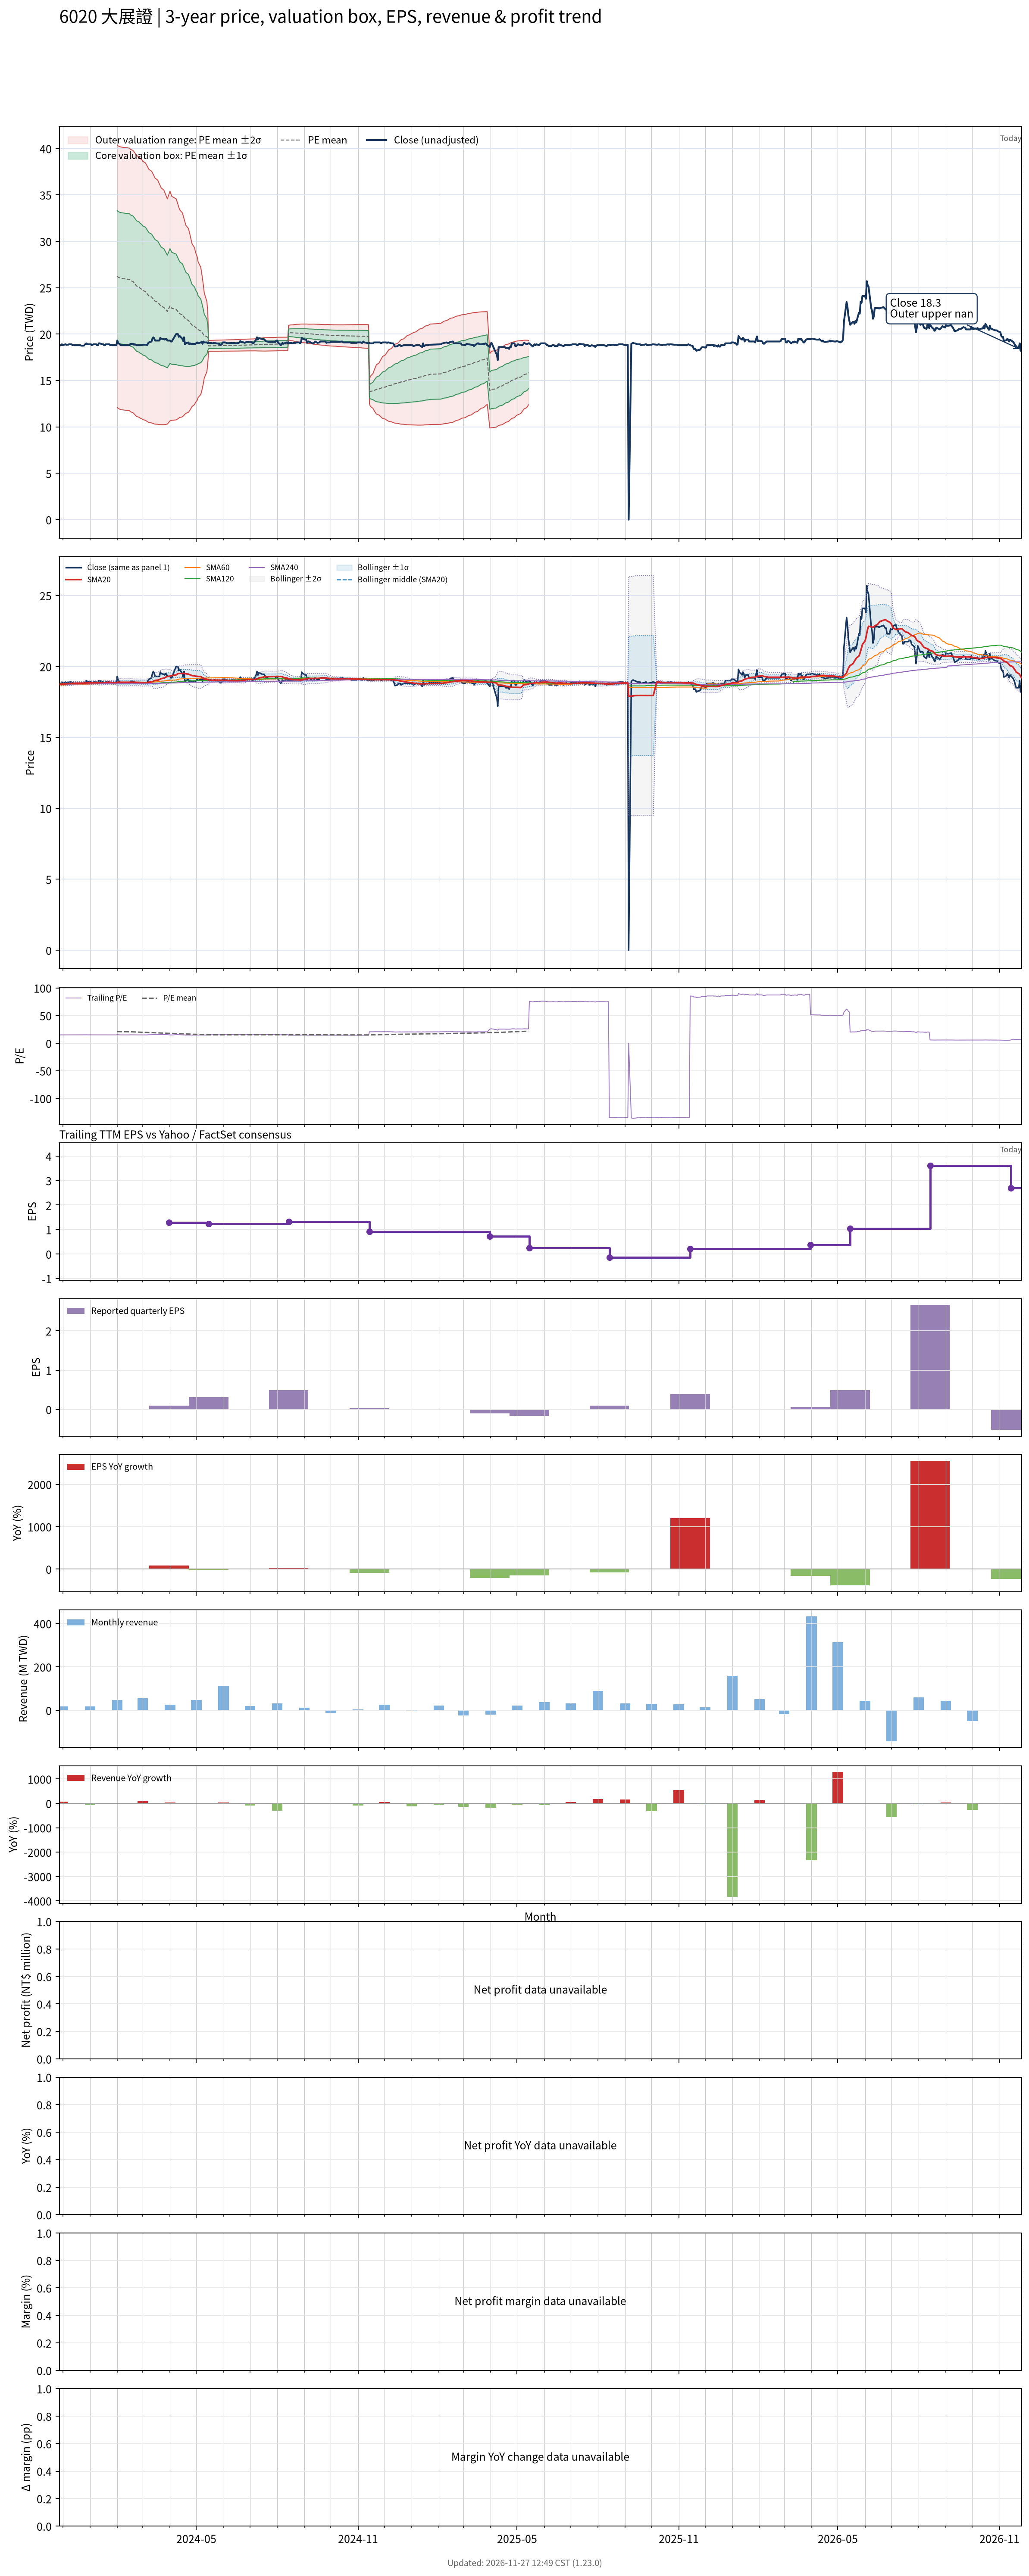

Source data for this figure (header and first rows):
# chart-version: skill-stock-dynamic-val…
date, close, available_date, period_end, eps, ttm_eps, pe, pe_mean, pe_std, price_m2, price_m1, price_mean, price_p1, price_p2, forward_eps, forward_pe, forward_pe_mean, forward_pe_std, forward_price_m2, forward_price_m1, forward_price_mean, forward_price_p1, forward_price_p2, sma20
2023-11-27, 18.7, 2023-11-14, 2023-09-30, 0.43, 1.25, 14.96, , , , , , , , , , , , , , , , , 18.75
2023-11-28, 18.8, 2023-11-14, 2023-09-30, 0.43, 1.25, 15.04, , , , , , , , , , , , , , , , , 18.76
2023-11-29, 18.8, 2023-11-14, 2023-09-30, 0.43, 1.25, 15.04, , , , , , , , , , , , , , , , , 18.76
2023-11-30, 18.9, 2023-11-14, 2023-09-30, 0.43, 1.25, 15.12, , , , , , , , , , , , , , , , , 18.76
2023-12-01, 18.8, 2023-11-14, 2023-09-30, 0.43, 1.25, 15.04, , , , , , , , , , , , , , , , , 18.77
2023-12-04, 18.9, 2023-11-14, 2023-09-30, 0.43, 1.25, 15.12, , , , , , , , , , , , , , , , , 18.77
2023-12-05, 18.85, 2023-11-14, 2023-09-30, 0.43, 1.25, 15.08, , , , , , , , , , , , , , , , , 18.78
2023-12-06, 18.85, 2023-11-14, 2023-09-30, 0.43, 1.25, 15.08, , , , , , , , , , , , , , , , , 18.78
2023-12-07, 18.85, 2023-11-14, 2023-09-30, 0.43, 1.25, 15.08, , , , , , , , , , , , , , , , , 18.79
2023-12-08, 18.9, 2023-11-14, 2023-09-30, 0.43, 1.25, 15.12, , , , , , , , , , , , , , , , , 18.8
2023-12-11, 18.9, 2023-11-14, 2023-09-30, 0.43, 1.25, 15.12, , , , , , , , , , , , , , , , , 18.81
2023-12-12, 18.8, 2023-11-14, 2023-09-30, 0.43, 1.25, 15.04, , , , , , , , , , , , , , , , , 18.81
2023-12-13, 18.85, 2023-11-14, 2023-09-30, 0.43, 1.25, 15.08, , , , , , , , , , , , , , , , , 18.82
2023-12-14, 18.8, 2023-11-14, 2023-09-30, 0.43, 1.25, 15.04, , , , , , , , , , , , , , , , , 18.82
2023-12-15, 18.8, 2023-11-14, 2023-09-30, 0.43, 1.25, 15.04, , , , , , , , , , , , , , , , , 18.82
2023-12-18, 18.8, 2023-11-14, 2023-09-30, 0.43, 1.25, 15.04, , , , , , , , , , , , , , , , , 18.82
2023-12-19, 18.8, 2023-11-14, 2023-09-30, 0.43, 1.25, 15.04, , , , , , , , , , , , , , , , , 18.82
2023-12-20, 18.8, 2023-11-14, 2023-09-30, 0.43, 1.25, 15.04, , , , , , , , , , , , , , , , , 18.82
2023-12-21, 18.8, 2023-11-14, 2023-09-30, 0.43, 1.25, 15.04, , , , , , , , , , , , , , , , , 18.82
2023-12-22, 18.75, 2023-11-14, 2023-09-30, 0.43, 1.25, 15, , , , , , , , , , , , , , , , , 18.82
2023-12-25, 18.75, 2023-11-14, 2023-09-30, 0.43, 1.25, 15, , , , , , , , , , , , , , , , , 18.82
2023-12-26, 18.85, 2023-11-14, 2023-09-30, 0.43, 1.25, 15.08, , , , , , , , , , , , , , , , , 18.83
2023-12-27, 18.95, 2023-11-14, 2023-09-30, 0.43, 1.25, 15.16, , , , , , , , , , , , , , , , , 18.84
2023-12-28, 19, 2023-11-14, 2023-09-30, 0.43, 1.25, 15.2, , , , , , , , , , , , , , , , , 18.84
2023-12-29, 18.9, 2023-11-14, 2023-09-30, 0.43, 1.25, 15.12, , , , , , , , , , , , , , , , , 18.84
2024-01-02, 18.9, 2023-11-14, 2023-09-30, 0.43, 1.25, 15.12, , , , , , , , , , , , , , , , , 18.84
2024-01-03, 18.8, 2023-11-14, 2023-09-30, 0.43, 1.25, 15.04, , , , , , , , , , , , , , , , , 18.84
2024-01-04, 18.85, 2023-11-14, 2023-09-30, 0.43, 1.25, 15.08, , , , , , , , , , , , , , , , , 18.84
2024-01-05, 18.9, 2023-11-14, 2023-09-30, 0.43, 1.25, 15.12, , , , , , , , , , , , , , , , , 18.84
2024-01-08, 18.9, 2023-11-14, 2023-09-30, 0.43, 1.25, 15.12, , , , , , , , , , , , , , , , , 18.84
2024-01-09, 18.8, 2023-11-14, 2023-09-30, 0.43, 1.25, 15.04, , , , , , , , , , , , , , , , , 18.84
2024-01-10, 18.8, 2023-11-14, 2023-09-30, 0.43, 1.25, 15.04, , , , , , , , , , , , , , , , , 18.84
2024-01-11, 19, 2023-11-14, 2023-09-30, 0.43, 1.25, 15.2, , , , , , , , , , , , , , , , , 18.85
2024-01-12, 19, 2023-11-14, 2023-09-30, 0.43, 1.25, 15.2, , , , , , , , , , , , , , , , , 18.86
2024-01-15, 18.9, 2023-11-14, 2023-09-30, 0.43, 1.25, 15.12, , , , , , , , , , , , , , , , , 18.86
2024-01-16, 18.9, 2023-11-14, 2023-09-30, 0.43, 1.25, 15.12, , , , , , , , , , , , , , , , , 18.87
2024-01-17, 18.8, 2023-11-14, 2023-09-30, 0.43, 1.25, 15.04, , , , , , , , , , , , , , , , , 18.87
2024-01-18, 18.8, 2023-11-14, 2023-09-30, 0.43, 1.25, 15.04, , , , , , , , , , , , , , , , , 18.87
2024-01-19, 18.9, 2023-11-14, 2023-09-30, 0.43, 1.25, 15.12, , , , , , , , , , , , , , , , , 18.87
2024-01-22, 18.9, 2023-11-14, 2023-09-30, 0.43, 1.25, 15.12, , , , , , , , , , , , , , , , , 18.88
2024-01-23, 18.9, 2023-11-14, 2023-09-30, 0.43, 1.25, 15.12, , , , , , , , , , , , , , , , , 18.89
2024-01-24, 18.8, 2023-11-14, 2023-09-30, 0.43, 1.25, 15.04, , , , , , , , , , , , , , , , , 18.89
2024-01-25, 18.85, 2023-11-14, 2023-09-30, 0.43, 1.25, 15.08, , , , , , , , , , , , , , , , , 18.88
2024-01-26, 18.8, 2023-11-14, 2023-09-30, 0.43, 1.25, 15.04, , , , , , , , , , , , , , , , , 18.87
2024-01-29, 18.8, 2023-11-14, 2023-09-30, 0.43, 1.25, 15.04, , , , , , , , , , , , , , , , , 18.86
2024-01-30, 18.8, 2023-11-14, 2023-09-30, 0.43, 1.25, 15.04, , , , , , , , , , , , , , , , , 18.86
2024-01-31, 18.8, 2023-11-14, 2023-09-30, 0.43, 1.25, 15.04, , , , , , , , , , , , , , , , , 18.86
2024-02-01, 19.3, 2023-11-14, 2023-09-30, 0.43, 1.25, 15.44, 20.99, 5.656, 12.1, 19.17, 26.24, 33.31, 40.38, , , , , , , , , , 18.88
2024-02-02, 19.05, 2023-11-14, 2023-09-30, 0.43, 1.25, 15.24, 20.9, 5.658, 11.98, 19.05, 26.13, 33.2, 40.27, , , , , , , , , , 18.89
2024-02-05, 18.8, 2023-11-14, 2023-09-30, 0.43, 1.25, 15.04, 20.81, 5.66, 11.86, 18.93, 26.01, 33.08, 40.16, , , , , , , , , , 18.89
2024-02-15, 18.8, 2023-11-14, 2023-09-30, 0.43, 1.25, 15.04, 20.71, 5.66, 11.74, 18.81, 25.89, 32.96, 40.04, , , , , , , , , , 18.89
2024-02-16, 18.95, 2023-11-14, 2023-09-30, 0.43, 1.25, 15.16, 20.62, 5.657, 11.63, 18.7, 25.77, 32.84, 39.91, , , , , , , , , , 18.89
2024-02-19, 18.95, 2023-11-14, 2023-09-30, 0.43, 1.25, 15.16, 20.52, 5.654, 11.52, 18.59, 25.65, 32.72, 39.79, , , , , , , , , , 18.89
2024-02-20, 18.85, 2023-11-14, 2023-09-30, 0.43, 1.25, 15.08, 20.43, 5.649, 11.41, 18.47, 25.53, 32.6, 39.66, , , , , , , , , , 18.88
2024-02-21, 18.9, 2023-11-14, 2023-09-30, 0.43, 1.25, 15.12, 20.33, 5.642, 11.31, 18.36, 25.42, 32.47, 39.52, , , , , , , , , , 18.88
2024-02-22, 18.85, 2023-11-14, 2023-09-30, 0.43, 1.25, 15.08, 20.24, 5.634, 11.21, 18.26, 25.3, 32.34, 39.38, , , , , , , , , , 18.88
2024-02-23, 18.8, 2023-11-14, 2023-09-30, 0.43, 1.25, 15.04, 20.14, 5.624, 11.12, 18.15, 25.18, 32.21, 39.24, , , , , , , , , , 18.88
2024-02-26, 18.8, 2023-11-14, 2023-09-30, 0.43, 1.25, 15.04, 20.05, 5.612, 11.03, 18.04, 25.06, 32.07, 39.09, , , , , , , , , , 18.88
2024-02-27, 18.8, 2023-11-14, 2023-09-30, 0.43, 1.25, 15.04, 19.95, 5.599, 10.94, 17.94, 24.94, 31.94, 38.94, , , , , , , , , , 18.88
... 668 more rows
